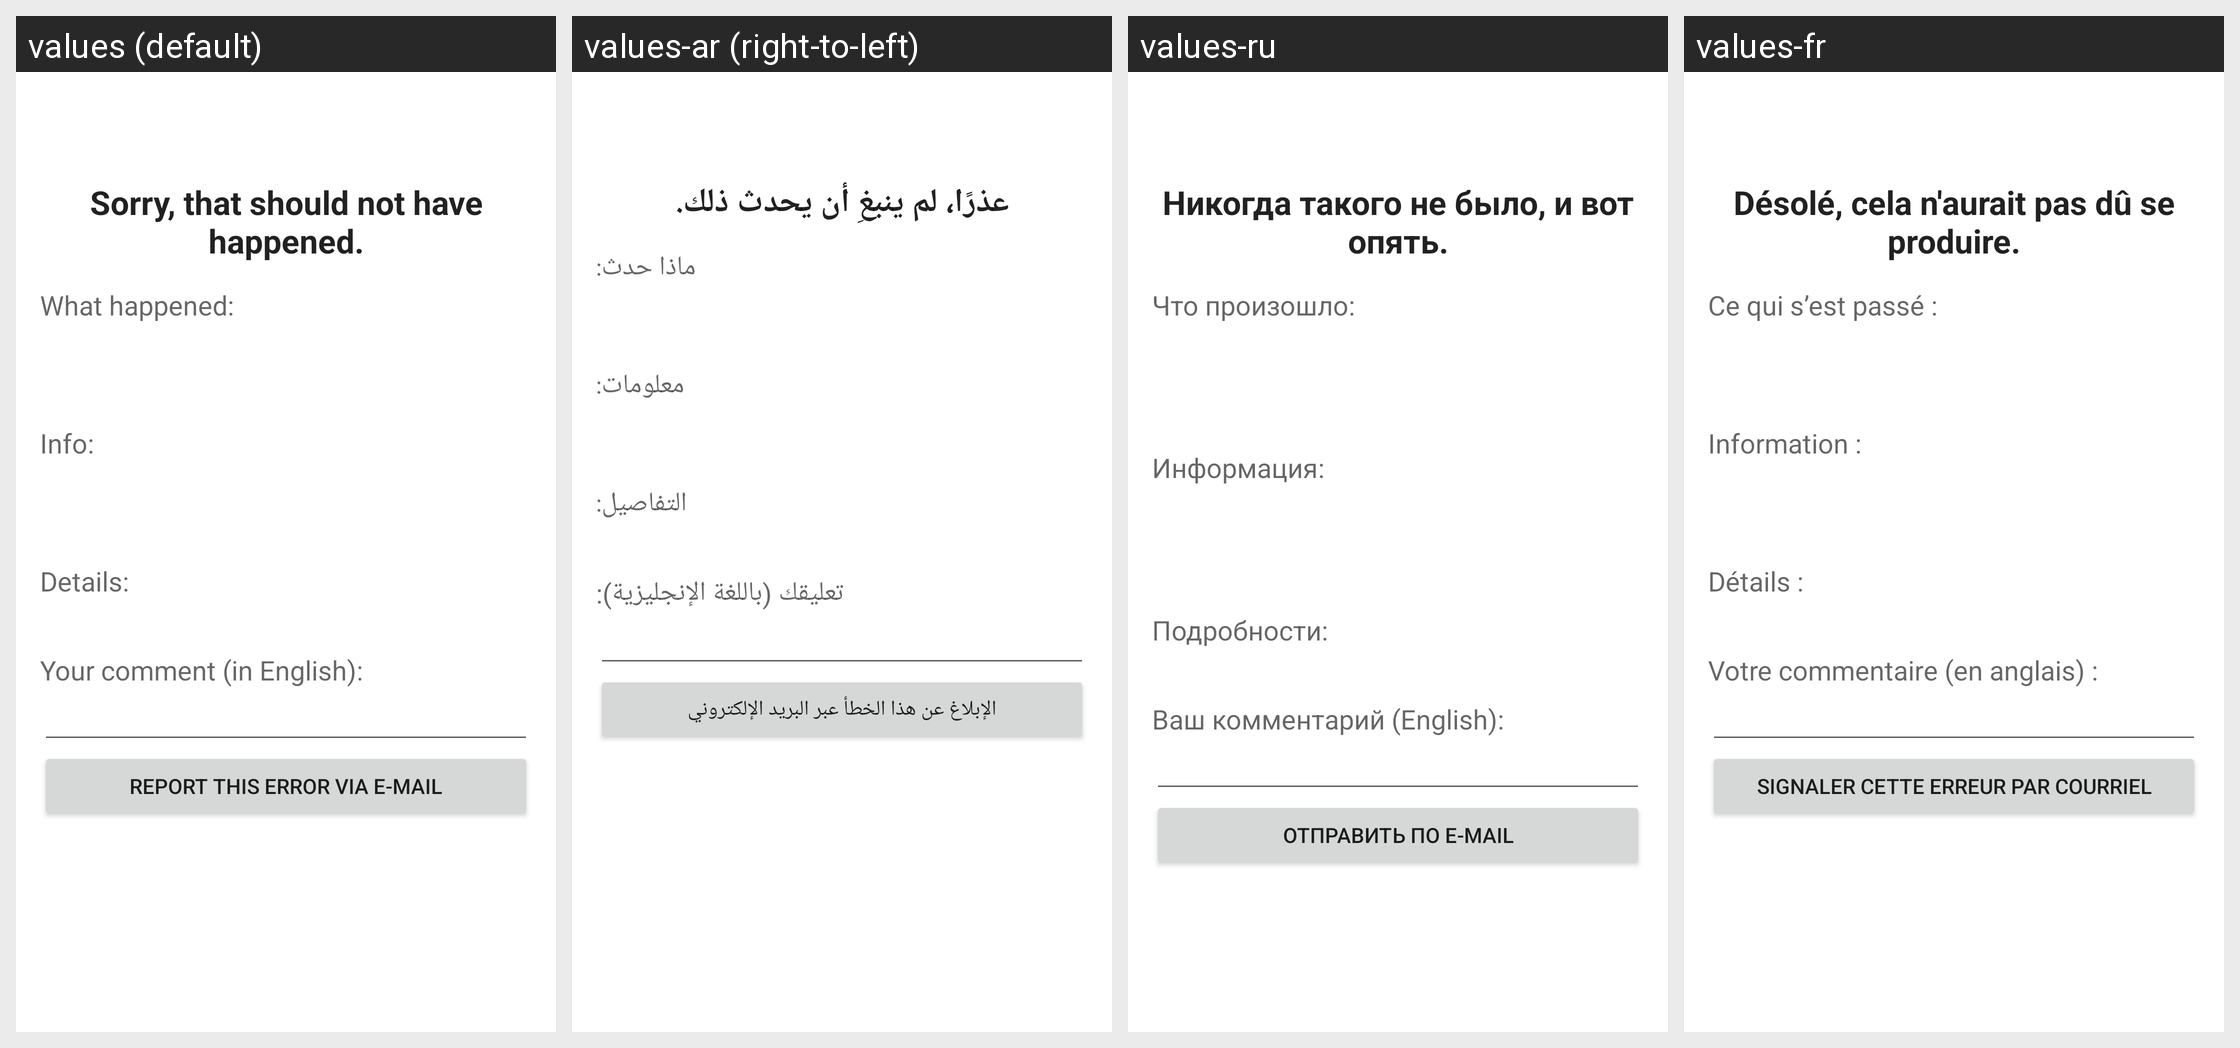

Strings drawn on this Android screen and how each of the app's shown locales translates them:
Android screen res/layout/activity_error.xml rendered under 4 locales, left to right: values (default), values-ar (right-to-left), values-ru, values-fr. Device: Nexus 5 (rendered at 1080×1920; each locale shown at half size, 540×960, under a caption strip naming it); theme OpeningTheme.
Other locales in the repository, not shown: values-az, values-be, values-bg, values-bn, values-bn-rBD, values-bn-rIN, values-ca, values-ckb, values-cs, values-da, values-de, values-el, values-en-rGB, values-eo, values-es, values-eu, values-fa, values-fi, values-gl, values-he, values-hi, values-hr, values-hu, values-ia, values-in, values-it, values-ja, values-kab, values-kmr, values-ko, values-ku, values-la, values-lv, values-mk, values-ml, values-ms, values-nb-rNO, values-ne, values-nl, values-nl-rBE, values-pa, values-pl, values-pt, values-pt-rBR, values-pt-rPT, values-ro, values-sc, values-sk, values-sl, values-so, values-sq, values-sr, values-sv, values-ta, values-th, values-tr, values-tzm, values-uk, values-ur, values-vi, values-zh-rCN, values-zh-rHK, values-zh-rTW.
Strings drawn on this screen, with the default value and each locale's value (text and hints the layout hard-codes, and strings that could not be matched under every locale, appear in the picture but are not listed):

sorry_string
  values: Sorry, that should not have happened.
  values-ar: عذرًا، لم ينبغِ أن يحدث ذلك.
  values-ru: Никогда такого не было, и вот опять.
  values-fr: Désolé, cela n'aurait pas dû se produire.

what_happened_headline
  values: What happened:
  values-ar: ماذا حدث:
  values-ru: Что произошло:
  values-fr: Ce qui s’est passé :

what_device_headline
  values: Info:
  values-ar: معلومات:
  values-ru: Информация:
  values-fr: Information :

error_details_headline
  values: Details:
  values-ar: التفاصيل:
  values-ru: Подробности:
  values-fr: Détails :

your_comment
  values: Your comment (in English):
  values-ar: تعليقك (باللغة الإنجليزية):
  values-ru: Ваш комментарий (English):
  values-fr: Votre commentaire (en anglais) :

error_report_button_text
  values: Report this error via e-mail
  values-ar: الإبلاغ عن هذا الخطأ عبر البريد الإلكتروني
  values-ru: Отправить по e-mail
  values-fr: Signaler cette erreur par courriel
